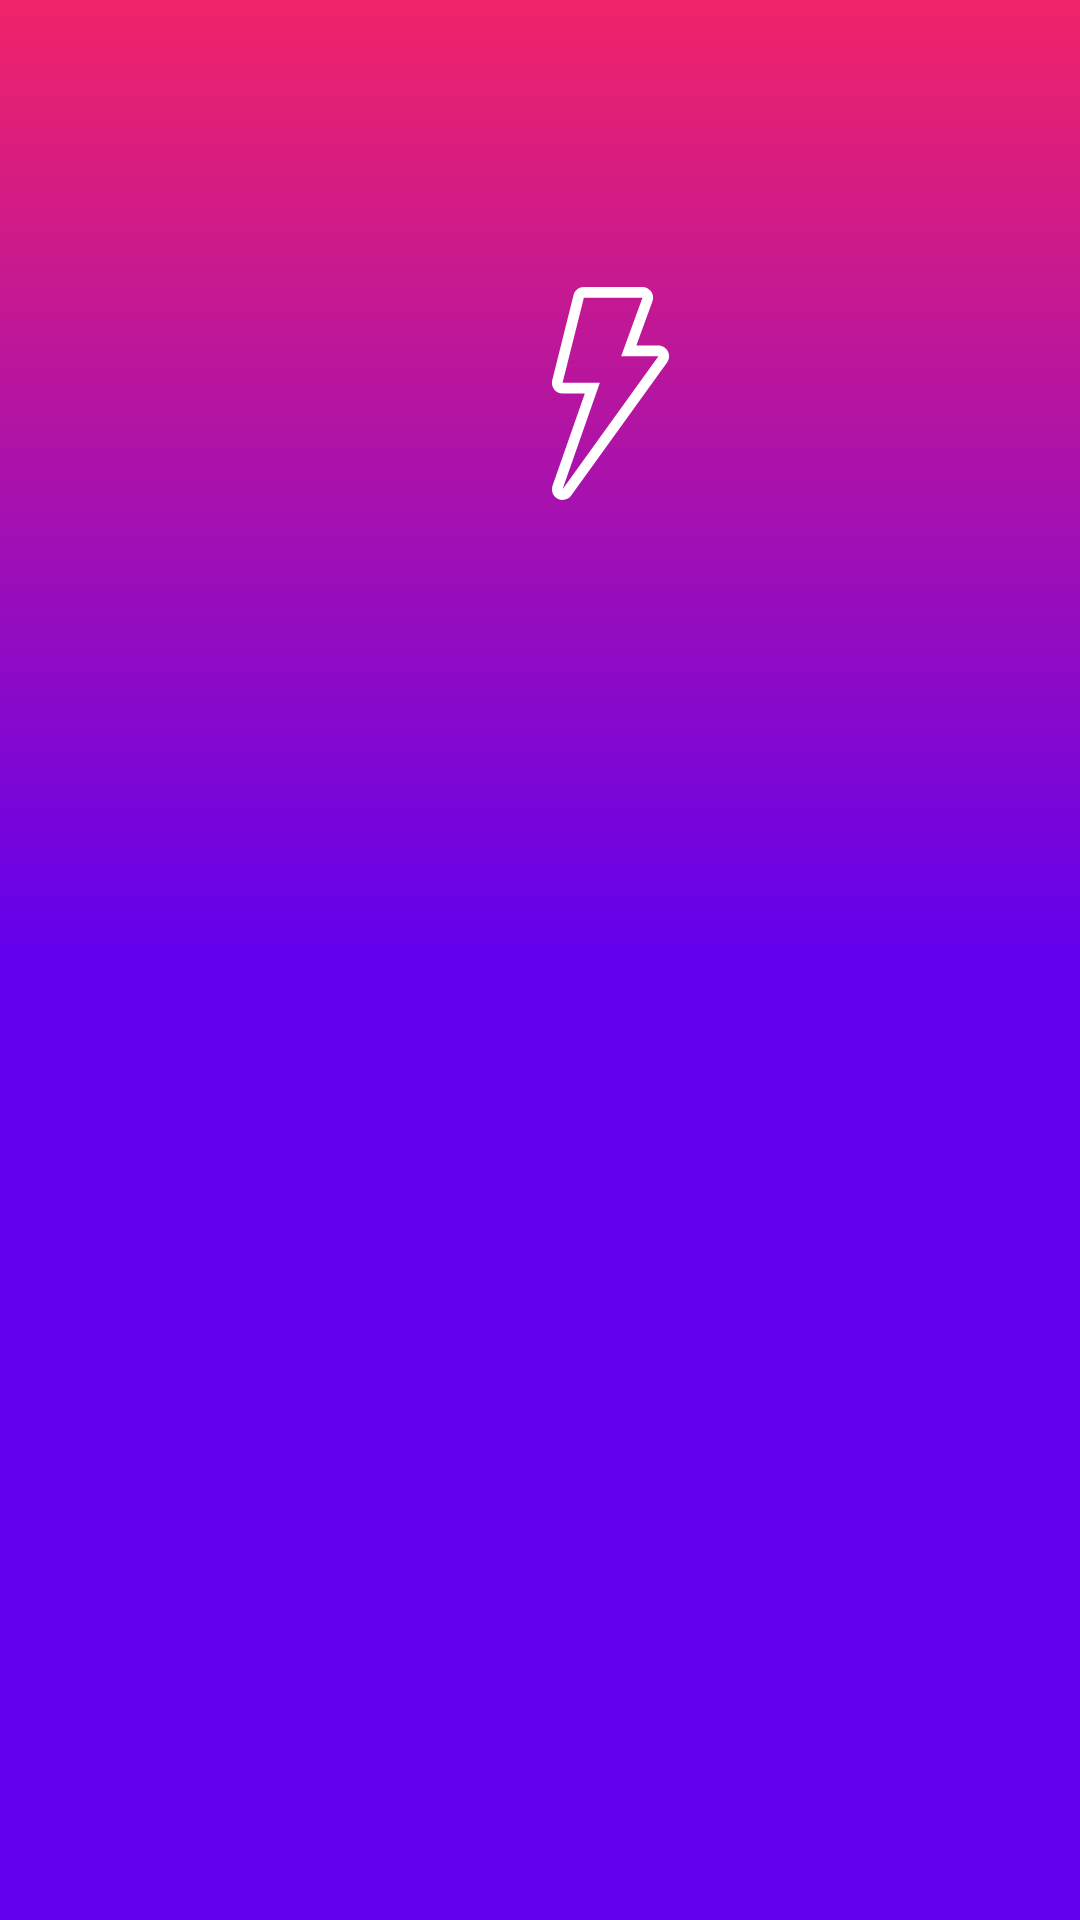

Here is an Android app screen rendered from its layout file. Give the layout XML and the strings, colors and styles it references.
<!-- AndroidManifest.xml: application theme Theme.NiceStartDefinitivo -->
<!-- res/layout/activity_login.xml -->
<?xml version="1.0" encoding="utf-8"?>
<androidx.constraintlayout.widget.ConstraintLayout xmlns:android="http://schemas.android.com/apk/res/android"
    xmlns:app="http://schemas.android.com/apk/res-auto"
    xmlns:tools="http://schemas.android.com/tools"
    android:layout_width="match_parent"
    android:layout_height="match_parent"
    tools:context=".Login"
    android:background="@drawable/gradientelogin">
    


    
    <ImageView
        android:id="@+id/girl"
        android:layout_width="match_parent"
        android:layout_height="match_parent"
        android:src="@drawable/girl"
        android:scaleType="fitStart"
        tools:layout_editor_absoluteX="0dp"
        tools:layout_editor_absoluteY="0dp" />

    
    <ImageView
        android:id="@+id/thunder"
        android:layout_width="71dp"
        android:layout_height="94dp"
        android:layout_marginStart="168dp"
        android:layout_marginTop="84dp"
        android:src="@drawable/ic_thunder"
        app:layout_constraintStart_toStartOf="parent"
        app:layout_constraintTop_toTopOf="parent" />

    






</androidx.constraintlayout.widget.ConstraintLayout>
<!-- resources referenced by this layout -->
<resources>
  <!-- drawable gradientelogin (drawable) -->
  <?xml version="1.0" encoding="utf-8"?>
  <shape xmlns:android="http://schemas.android.com/apk/res/android"
      android:shape="rectangle"> 
  
  
      <gradient
          android:angle="90"
          android:centerColor="@color/purple_500"
          android:endColor="@color/fucsia_200"
          android:startColor="@color/purple_500"></gradient>
  
  
  </shape>
  <!-- drawable ic_thunder (drawable) -->
  <vector xmlns:android="http://schemas.android.com/apk/res/android"
      android:width="512dp"
      android:height="512dp"
      android:viewportWidth="512"
      android:viewportHeight="512">
      <path
          android:fillColor="@android:color/white"
          android:pathData="M393.983,154.726c-4.378,-8.55 -13.175,-13.926 -22.784,-13.926h-53.052l38.716,-106.453c2.85,-7.851 1.698,-16.597 -3.089,-23.433C348.978,4.07 341.153,0 332.799,0h-140.8c-11.75,0 -21.99,7.996 -24.832,19.388l-51.2,204.8c-1.911,7.646 -0.196,15.753 4.659,21.965c4.847,6.212 12.288,9.847 20.173,9.847h53.521l-77.679,221.944c-4.207,12.006 1.05,25.284 12.331,31.164c3.763,1.954 7.808,2.893 11.81,2.893c8.013,0 15.838,-3.763 20.787,-10.641l230.4,-320C397.592,173.56 398.369,163.277 393.983,154.726zM140.799,486.4l89.6,-256h-89.6l51.2,-204.8h140.8l-51.2,140.8h89.6L140.799,486.4z"/>
  </vector>
  <style name="Theme.NiceStartDefinitivo" parent="Base.Theme.NiceStartDefinitivo" />
  <color name="purple_500">#FF6200EE</color>
  <color name="fucsia_200">#F12369</color>
  <style name="Base.Theme.NiceStartDefinitivo" parent="Theme.Material3.DayNight.NoActionBar">
          
          
      </style>
</resources>
